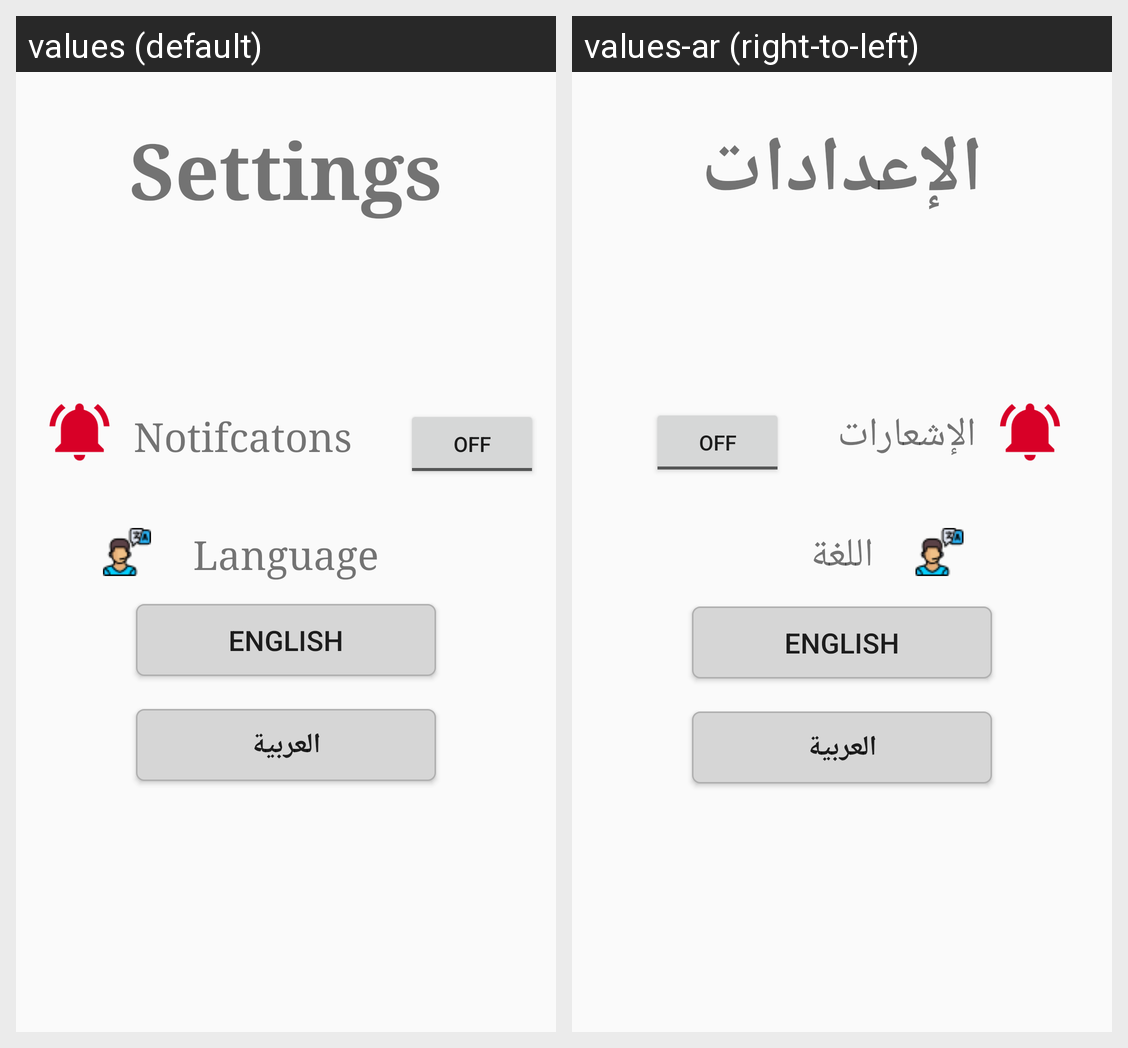

Locale-by-locale string values for the Android screen shown in this grid:
Android screen res/layout/fragment_settings.xml rendered under 2 locales, left to right: values (default), values-ar (right-to-left). Device: Nexus 5 (rendered at 1080×1920; each locale shown at half size, 540×960, under a caption strip naming it); theme AppTheme.
Strings drawn on this screen, with the default value and each locale's value (text and hints the layout hard-codes, and strings that could not be matched under every locale, appear in the picture but are not listed):

settingtext
  values: Settings
  values-ar: الإعدادات

notifcation
  values: Notifcatons
  values-ar: الإشعارات

languagetext
  values: Language
  values-ar: اللغة
